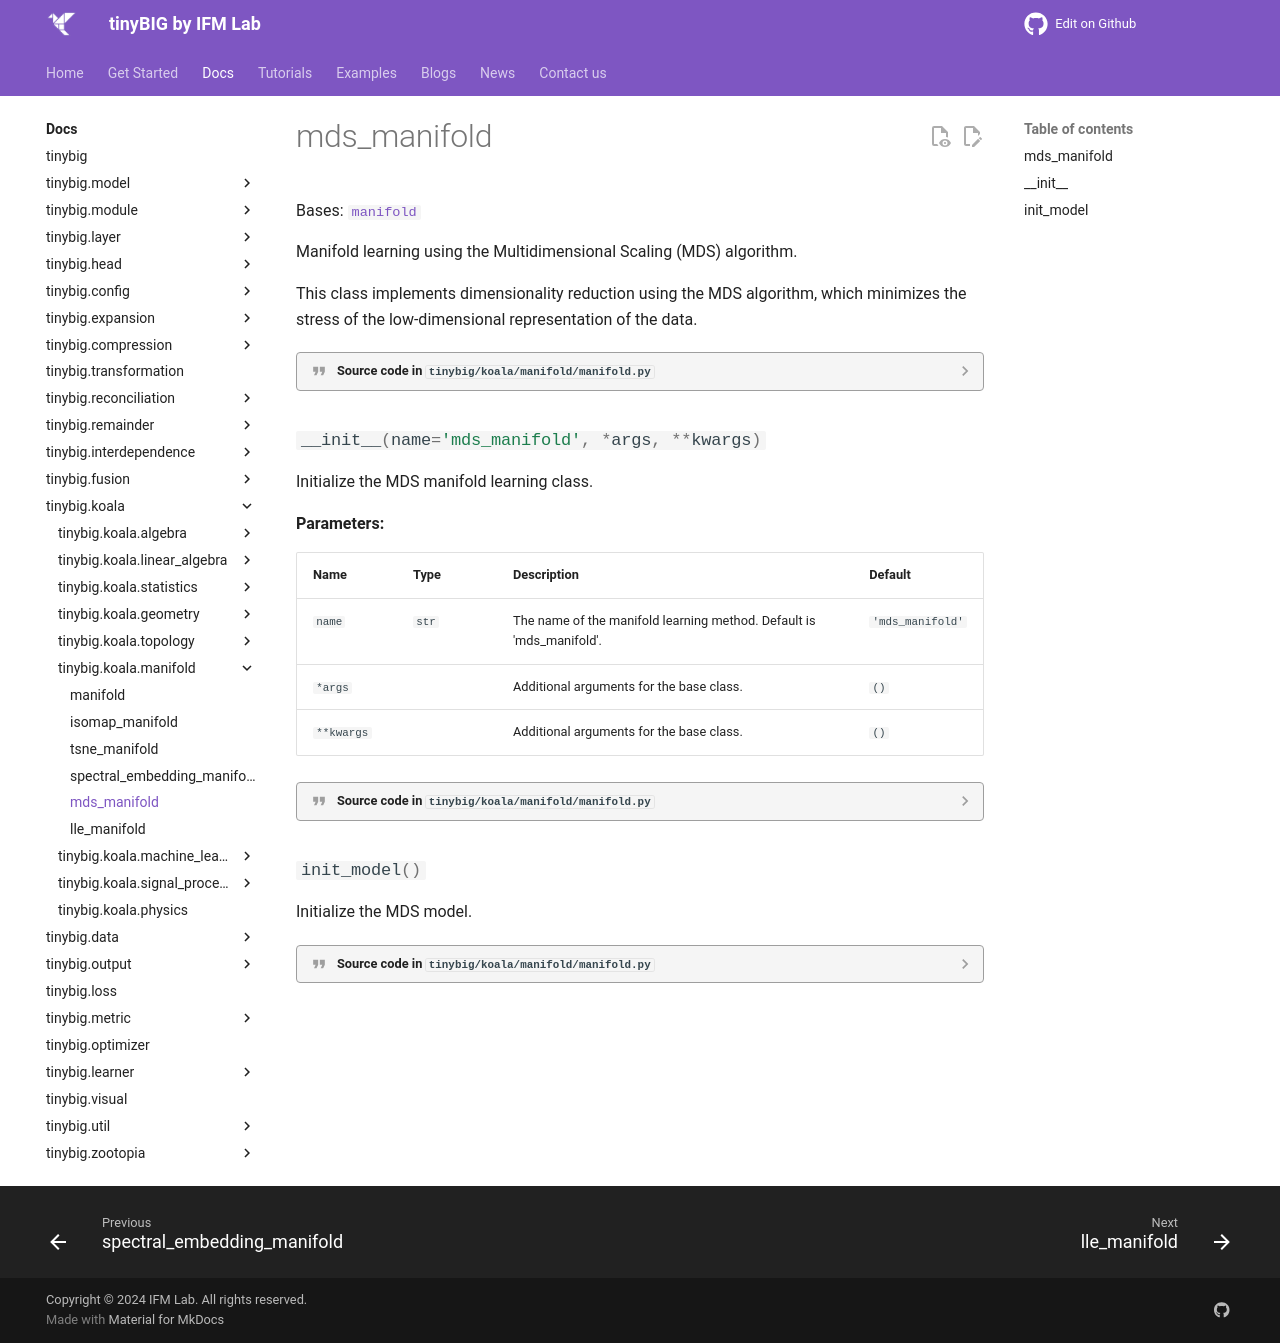

repository: jwzhanggy/tinyBIG · page: documentations/koala/manifold/mds_manifold/index.html · generator: mkdocs

# mds_manifold

::: tinybig.koala.manifold.manifold.mds_manifold
